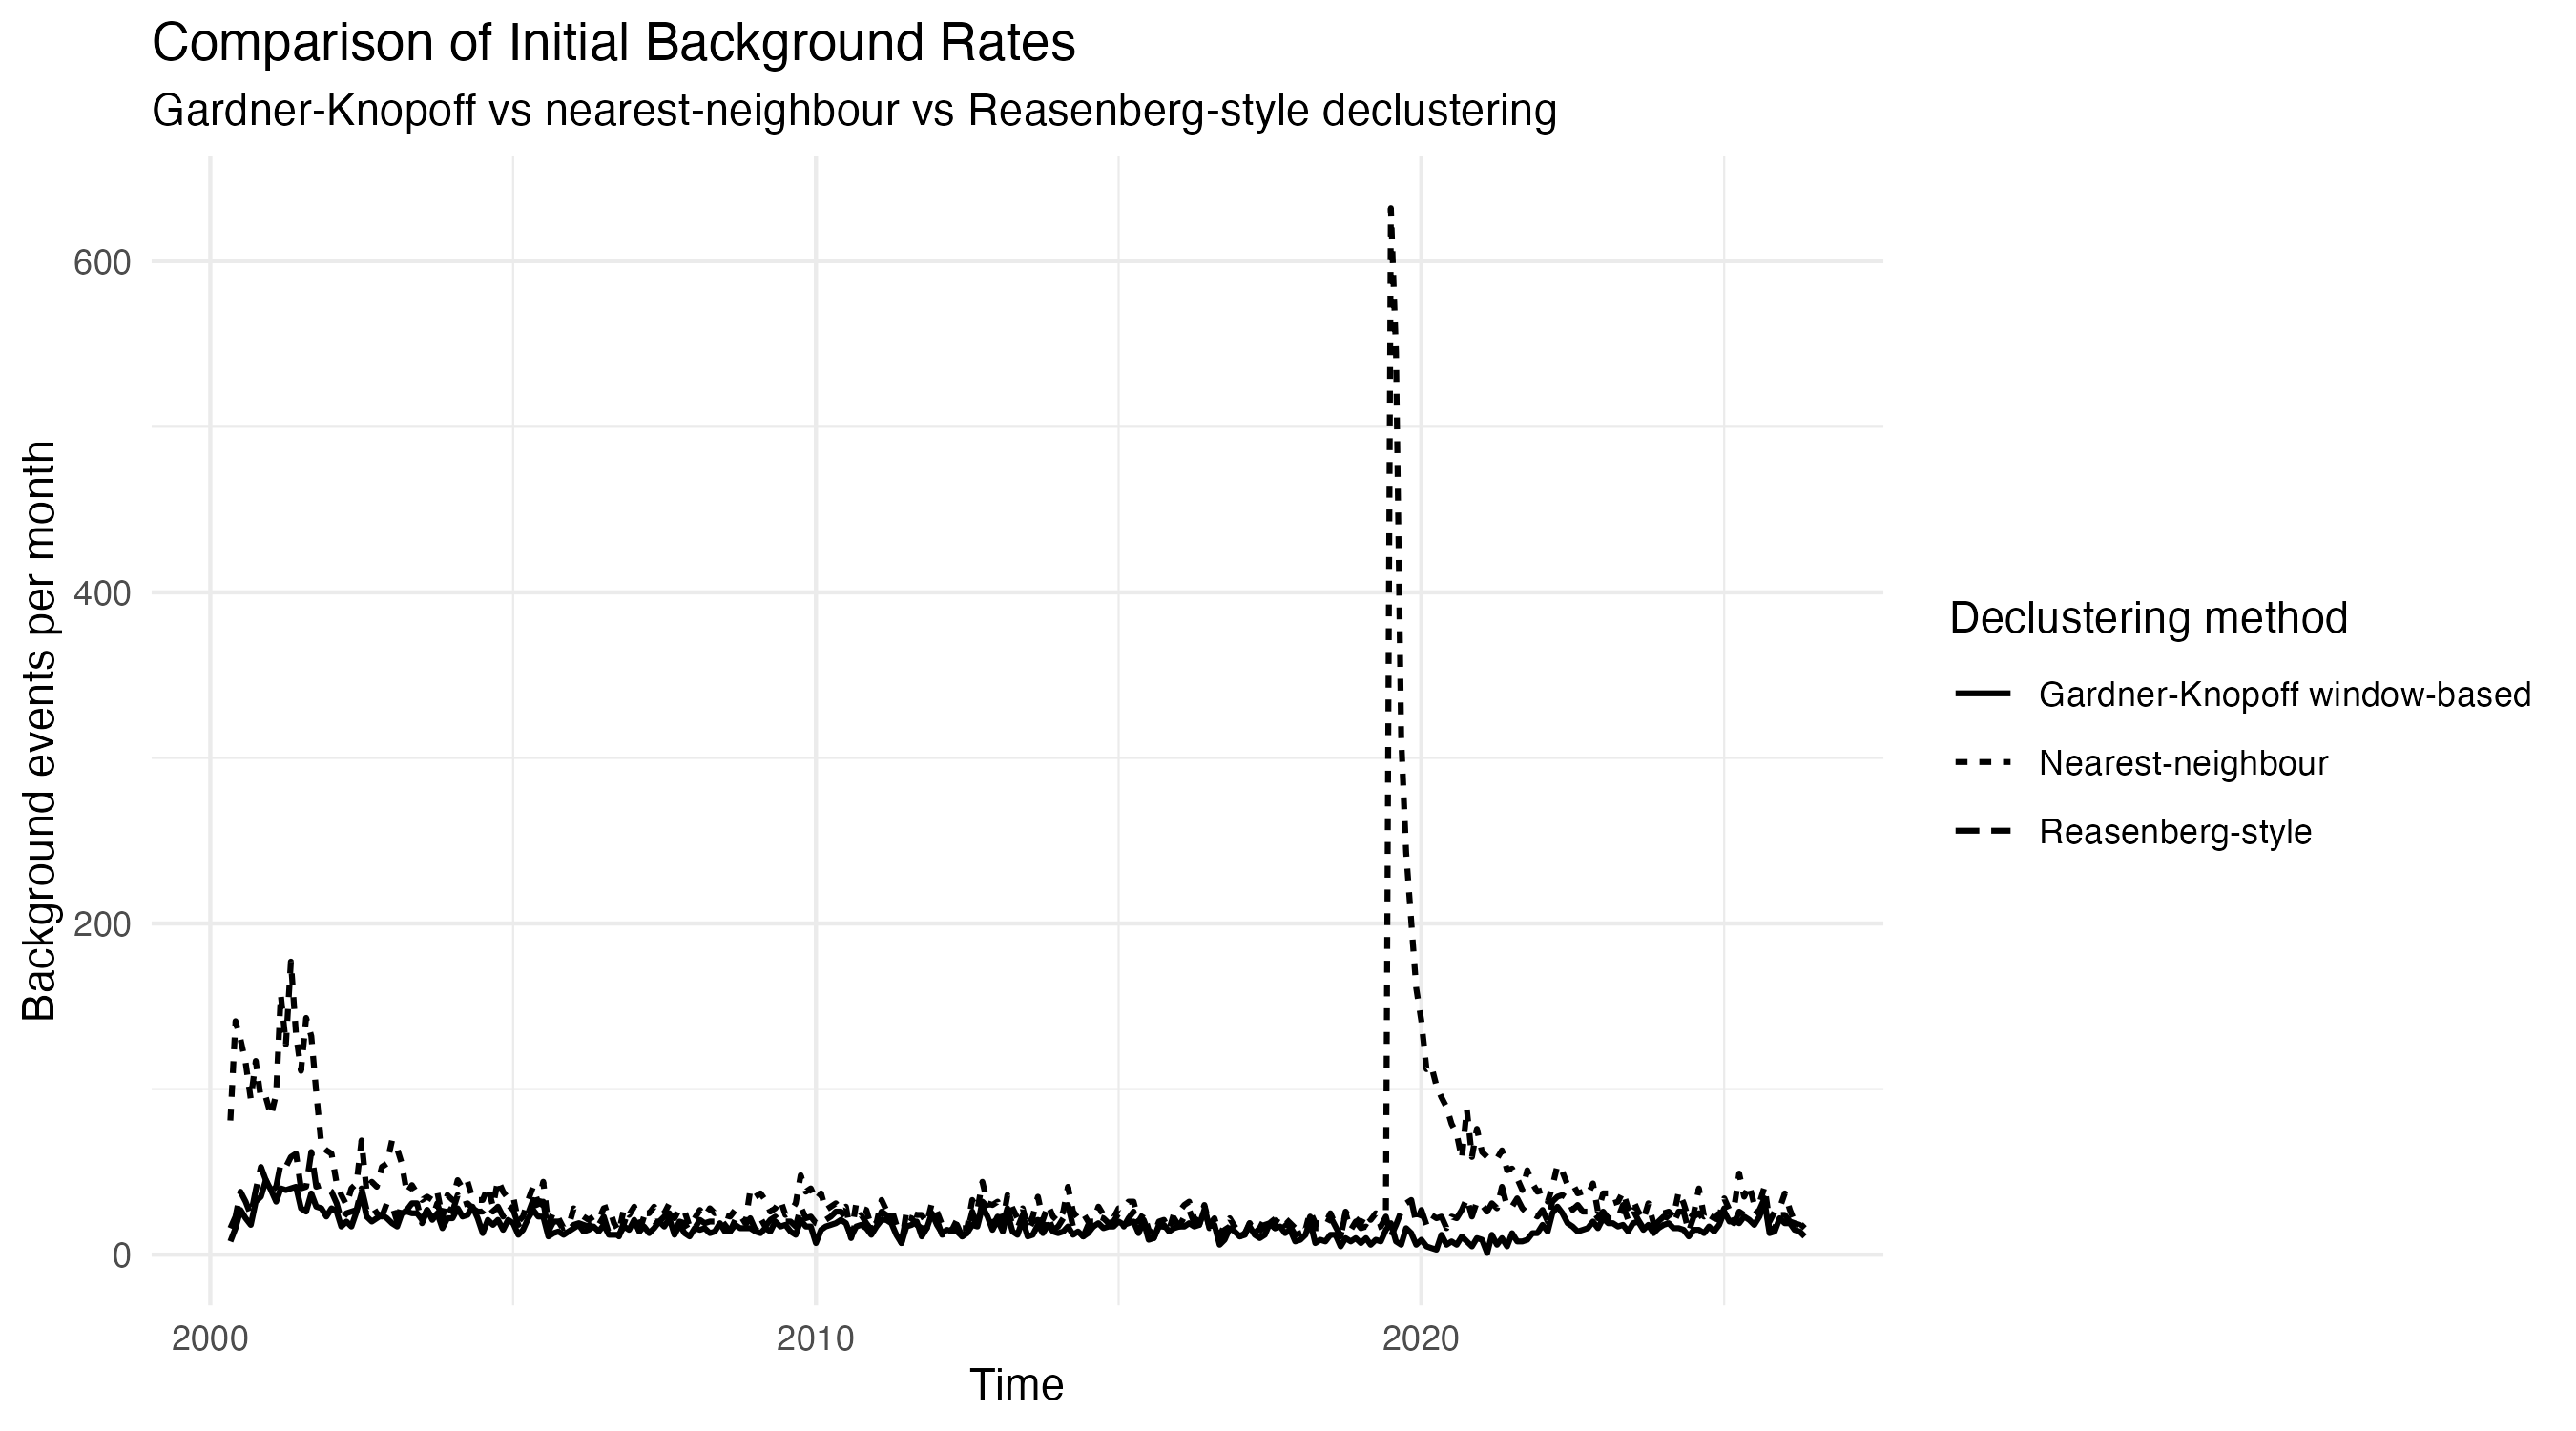

The table this chart was drawn from, first rows:
month, total_events, background_events, background_rate, method
2000-05-01, 114, 8, 8, Gardner-Knopoff window-based
2000-06-01, 171, 16, 16, Gardner-Knopoff window-based
2000-07-01, 191, 27, 27, Gardner-Knopoff window-based
2000-08-01, 137, 22, 22, Gardner-Knopoff window-based
2000-09-01, 153, 18, 18, Gardner-Knopoff window-based
2000-10-01, 148, 32, 32, Gardner-Knopoff window-based
2000-11-01, 107, 35, 35, Gardner-Knopoff window-based
2000-12-01, 108, 45, 45, Gardner-Knopoff window-based
2001-01-01, 91, 39, 39, Gardner-Knopoff window-based
2001-02-01, 101, 32, 32, Gardner-Knopoff window-based
2001-03-01, 208, 40, 40, Gardner-Knopoff window-based
2001-04-01, 437, 39, 39, Gardner-Knopoff window-based
2001-05-01, 387, 40, 40, Gardner-Knopoff window-based
2001-06-01, 204, 41, 41, Gardner-Knopoff window-based
2001-07-01, 1116, 28, 28, Gardner-Knopoff window-based
2001-08-01, 308, 26, 26, Gardner-Knopoff window-based
2001-09-01, 169, 37, 37, Gardner-Knopoff window-based
2001-10-01, 122, 29, 29, Gardner-Knopoff window-based
2001-11-01, 78, 28, 28, Gardner-Knopoff window-based
2001-12-01, 70, 23, 23, Gardner-Knopoff window-based
2002-01-01, 67, 28, 28, Gardner-Knopoff window-based
2002-02-01, 54, 26, 26, Gardner-Knopoff window-based
2002-03-01, 44, 17, 17, Gardner-Knopoff window-based
2002-04-01, 41, 20, 20, Gardner-Knopoff window-based
2002-05-01, 56, 17, 17, Gardner-Knopoff window-based
2002-06-01, 50, 26, 26, Gardner-Knopoff window-based
2002-07-01, 90, 37, 37, Gardner-Knopoff window-based
2002-08-01, 41, 23, 23, Gardner-Knopoff window-based
2002-09-01, 64, 20, 20, Gardner-Knopoff window-based
2002-10-01, 79, 22, 22, Gardner-Knopoff window-based
2002-11-01, 91, 24, 24, Gardner-Knopoff window-based
2002-12-01, 93, 22, 22, Gardner-Knopoff window-based
2003-01-01, 245, 19, 19, Gardner-Knopoff window-based
2003-02-01, 102, 17, 17, Gardner-Knopoff window-based
2003-03-01, 68, 25, 25, Gardner-Knopoff window-based
2003-04-01, 39, 26, 26, Gardner-Knopoff window-based
2003-05-01, 51, 25, 25, Gardner-Knopoff window-based
2003-06-01, 43, 25, 25, Gardner-Knopoff window-based
2003-07-01, 36, 21, 21, Gardner-Knopoff window-based
2003-08-01, 40, 27, 27, Gardner-Knopoff window-based
2003-09-01, 37, 21, 21, Gardner-Knopoff window-based
2003-10-01, 52, 25, 25, Gardner-Knopoff window-based
2003-11-01, 26, 16, 16, Gardner-Knopoff window-based
2003-12-01, 47, 22, 22, Gardner-Knopoff window-based
2004-01-01, 35, 22, 22, Gardner-Knopoff window-based
2004-02-01, 51, 28, 28, Gardner-Knopoff window-based
2004-03-01, 76, 23, 23, Gardner-Knopoff window-based
2004-04-01, 56, 24, 24, Gardner-Knopoff window-based
2004-05-01, 38, 29, 29, Gardner-Knopoff window-based
2004-06-01, 48, 22, 22, Gardner-Knopoff window-based
2004-07-01, 34, 13, 13, Gardner-Knopoff window-based
2004-08-01, 51, 21, 21, Gardner-Knopoff window-based
2004-09-01, 51, 18, 18, Gardner-Knopoff window-based
2004-10-01, 77, 21, 21, Gardner-Knopoff window-based
2004-11-01, 55, 15, 15, Gardner-Knopoff window-based
2004-12-01, 35, 21, 21, Gardner-Knopoff window-based
2005-01-01, 41, 19, 19, Gardner-Knopoff window-based
2005-02-01, 23, 12, 12, Gardner-Knopoff window-based
2005-03-01, 25, 15, 15, Gardner-Knopoff window-based
2005-04-01, 38, 22, 22, Gardner-Knopoff window-based
... 879 more rows
